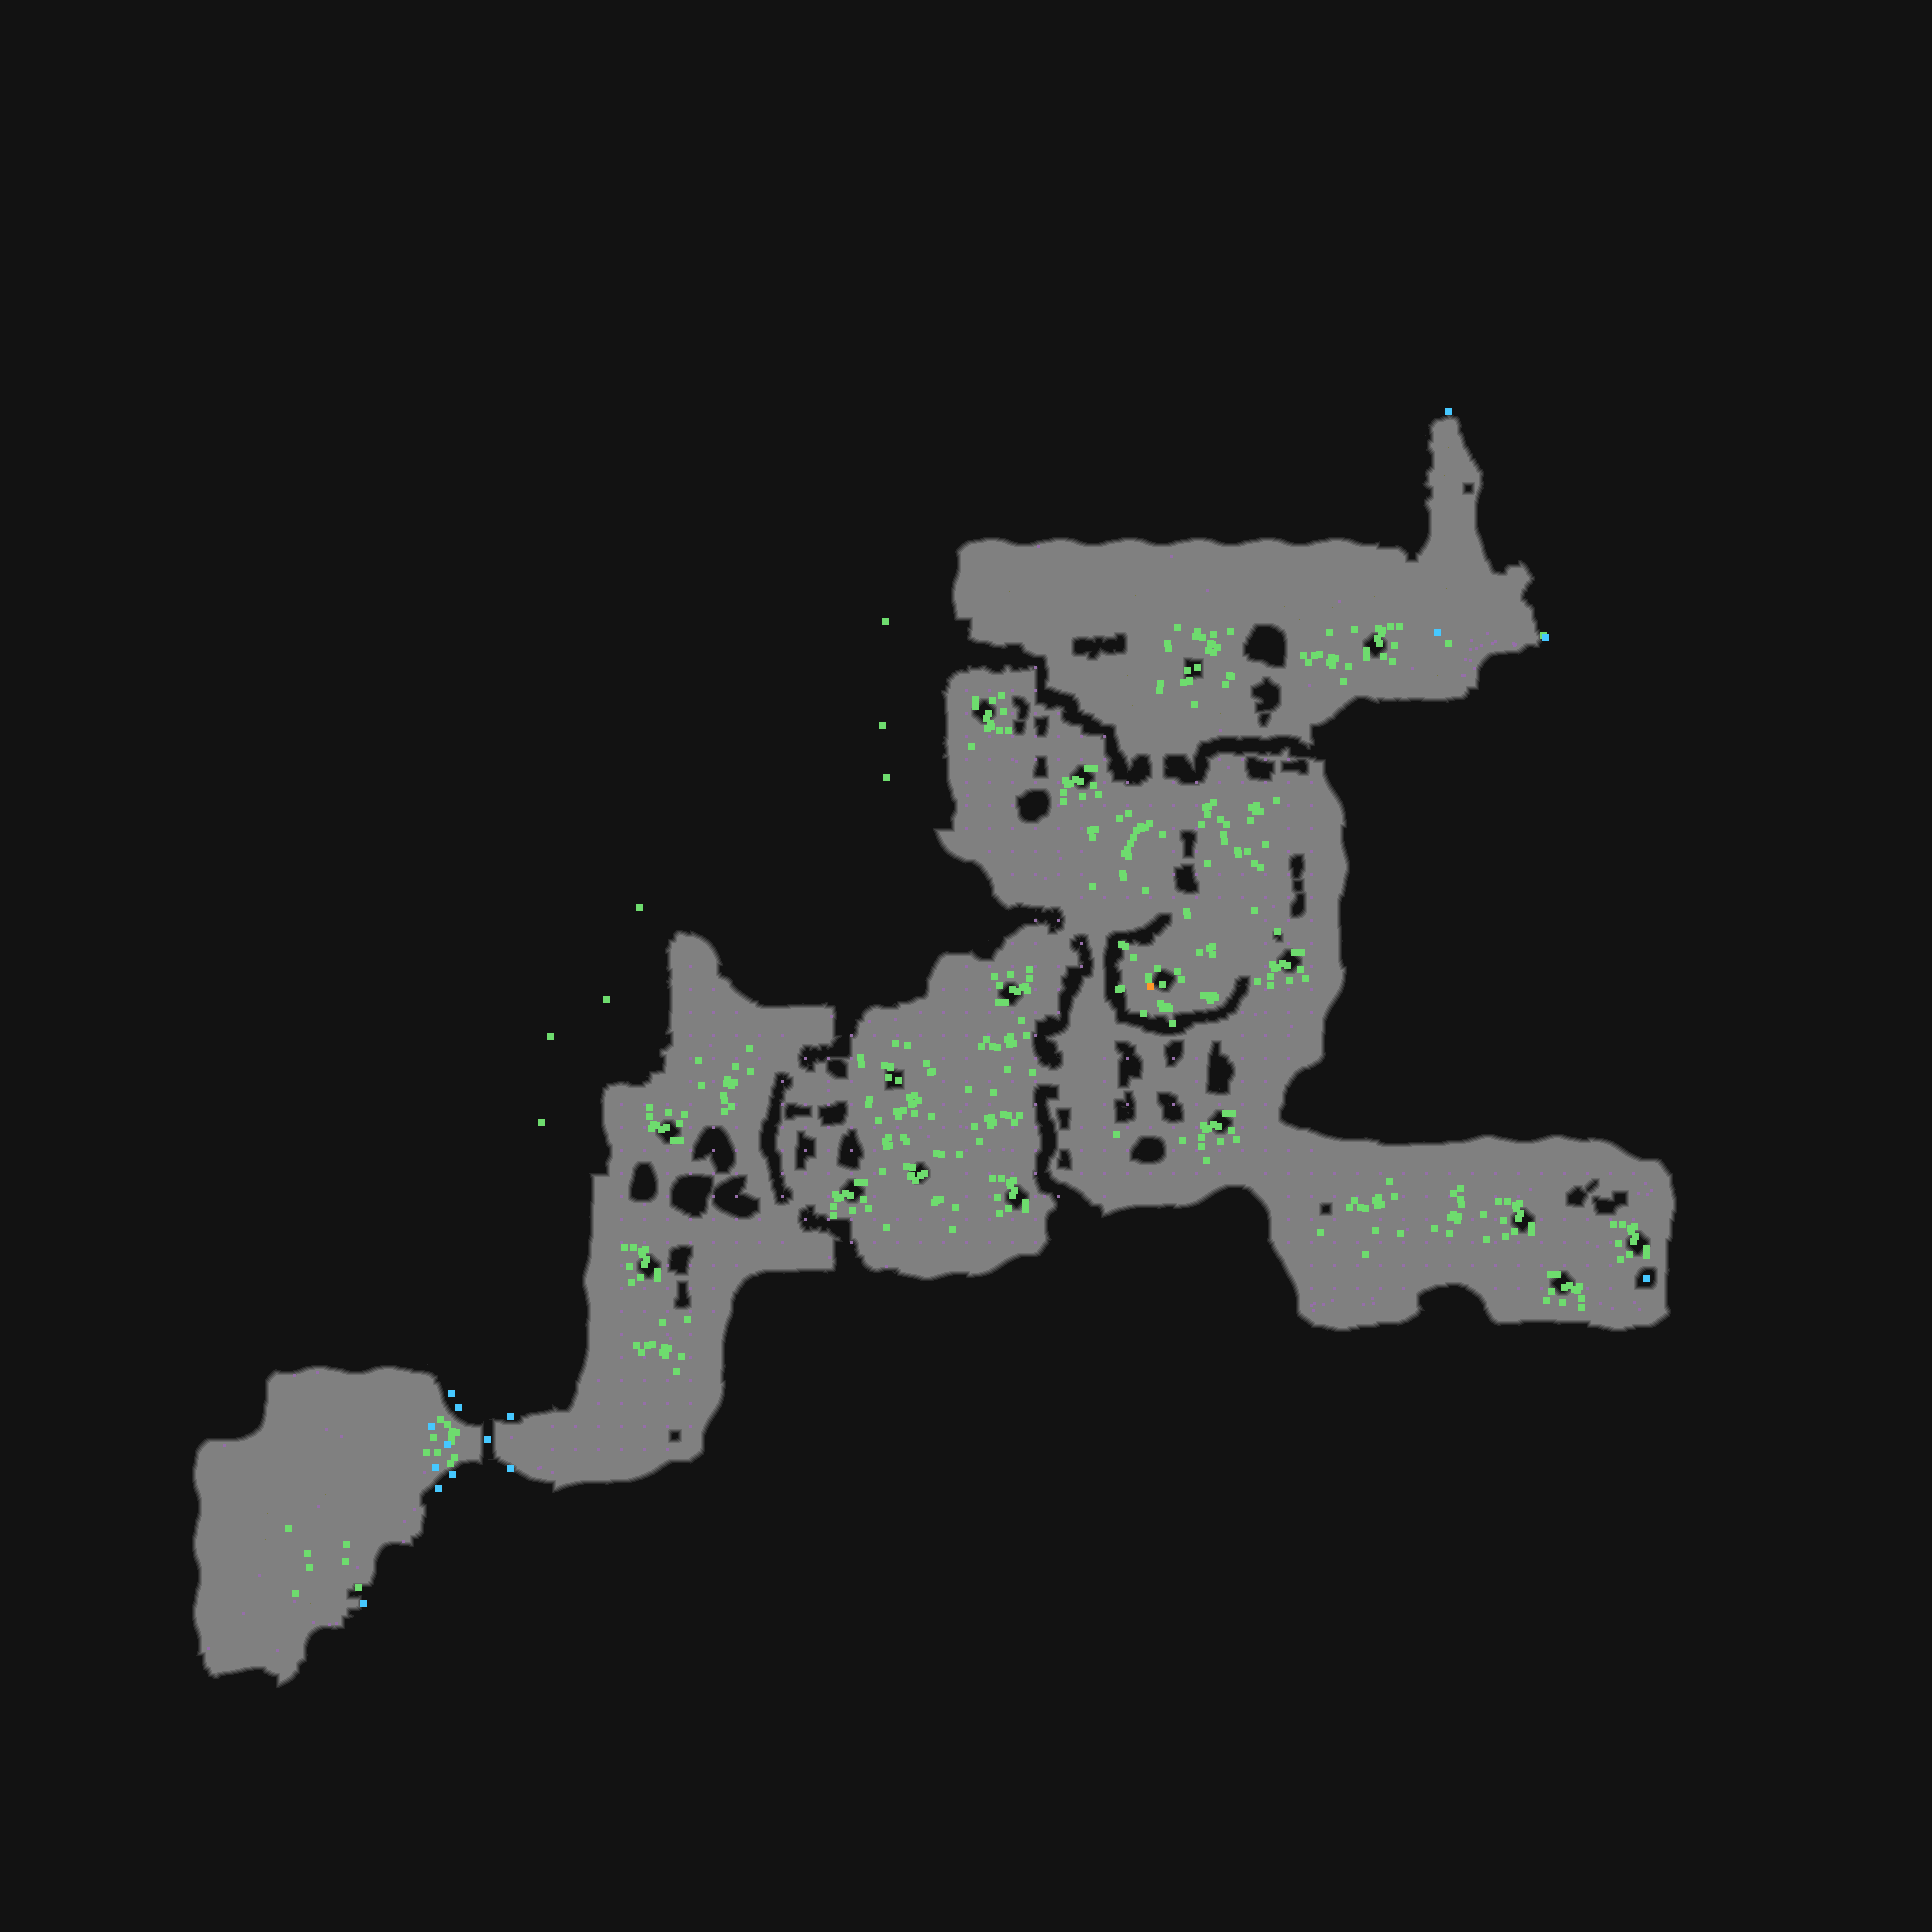

The data file committed next to this chart (first rows):
type	X	Y	rotation	z	height_step	origin	src	who
Metadata/MiscellaneousObjects/AreaTransi…	1448	411	4.712	-148.2	18	tile	act1_karui_coast_to_island_transition_v0…	server
Metadata/MiscellaneousObjects/AreaTransi…	1545	637	1.571	-121.3	15	tile	act1_area2_transition_v01_01.tdt	server
Metadata/Terrain/Tools/AudioTools/Genera…	885	621	6.283	7.800	0	tile	beach_cliffsm_to_ocean_v01_02.tdt	client
Metadata/MiscellaneousObjects/Waypoint	1437	632	4.712	-16.92	2	tile	beach_waypoint_v01_01.tdt	server
Metadata/Effects/Environment/waypoint/ne…	1448	643	4.712	-0.400	0	tile	beach_waypoint_v01_01.tdt	client
Metadata/Terrain/Tools/AudioTools/Genera…	882	725	4.712	-0.000	0	tile	beach_walkablelargecliffwater_low_v01_01…	client
Metadata/MiscellaneousObjects/Doodad	971	746	1.571	-187.5	24	tile	beach_driftwood_14.tdt	client
Metadata/Terrain/Tools/AudioTools/Genera…	886	777	1.571	-0.000	0	tile	beach_walkablelargecliffwater_low_v06_02…	client
Metadata/MiscellaneousObjects/Doodad	1119	818	6.283	-187.5	24	tile	beach_driftwood_02.tdt	client
Metadata/MiscellaneousObjects/Doodad	1254	863	3.142	-187.5	24	tile	beach_driftwood_09.tdt	client
Metadata/Terrain/Tools/AudioTools/Genera…	639	907	6.283	-0.000	0	tile	beach_walkablelargecliffwater_low_v06_03…	client
Metadata/MiscellaneousObjects/Doodad	1277	931	4.712	-187.5	24	tile	beach_driftwood_08.tdt	client
Metadata/Terrain/Tools/AudioTools/Genera…	606	999	4.712	-0.000	0	tile	beach_walkablelargecliffwater_low_v01_01…	client
Metadata/Terrain/Tools/AudioTools/Genera…	550	1036	4.712	0.001	0	tile	beach_walkablelargecliffwater_low_v02_01…	client
Metadata/MiscellaneousObjects/Doodad	749	1048	4.712	-187.5	24	tile	beach_driftwood_04.tdt	client
Metadata/MiscellaneousObjects/Doodad	907	1045	0.0000	-375	48	tile	beach_driftwood_09.tdt	client
Metadata/Terrain/Tools/AudioTools/Genera…	541	1122	1.571	-0.000	0	tile	beach_walkablelargecliffwater_low_v06_02…	client
Metadata/MiscellaneousObjects/Doodad	1116	1134	4.712	-187.5	24	tile	beach_driftwood_03.tdt	client
Metadata/MiscellaneousObjects/Doodad	1182	1140	0.0000	-187.5	24	tile	beach_driftwood_06.tdt	client
Metadata/MiscellaneousObjects/Doodad	1206	1160	0.0000	-187.5	24	tile	beach_driftwood_09.tdt	client
Metadata/MiscellaneousObjects/Doodad	886	1227	4.712	-375	48	tile	beach_driftwood_01.tdt	client
Metadata/MiscellaneousObjects/Doodad	952	1229	6.283	-375	48	tile	beach_driftwood_10.tdt	client
Metadata/MiscellaneousObjects/Doodad	1320	1232	1.571	-187.5	24	tile	beach_driftwood_04.tdt	client
Metadata/MiscellaneousObjects/Doodad	1365	1254	0.0000	-187.5	24	tile	beach_driftwood_01.tdt	client
Metadata/NPC/Info/Karui/Stone1	1646	1278	0.0000	-187.5	24	tile	beach_karuistone1.tdt	server
Metadata/MiscellaneousObjects/AreaTransi…	363	1603	4.712	-193.8	24	tile	beachtown_north_entrance_v2.tdt	server
Metadata/MiscellaneousObjects/Doodad	358	1587	4.712	-272.9	34	tile	beachtown_north_entrance_v2.tdt	client
Metadata/MiscellaneousObjects/Doodad	309	1567	5.216	0.000	0	room	town_entrance_exclude.arm	client
Metadata/MiscellaneousObjects/Doodad	345	1561	4.712	0.000	0	room	town_entrance_exclude.arm	client
Metadata/MiscellaneousObjects/Doodad	295	1593	3.015	0.000	0	room	town_entrance_exclude.arm	client
Metadata/MiscellaneousObjects/Doodad	307	1553	3.015	0.000	0	room	town_entrance_exclude.arm	client
Metadata/MiscellaneousObjects/Doodad	288	1528	2.436	0.000	0	room	town_entrance_exclude.arm	client
Metadata/MiscellaneousObjects/Doodad	346	1544	3.015	0.000	0	room	town_entrance_exclude.arm	client
Metadata/MiscellaneousObjects/Doodad	450	1463	3.067	0.000	0	room	town_entrance_exclude.arm	client
Metadata/MiscellaneousObjects/Doodad	433	1437	3.286	0.000	0	room	town_entrance_exclude.arm	client
Metadata/MiscellaneousObjects/Doodad	451	1441	3.548	0.000	0	room	town_entrance_exclude.arm	client
Metadata/MiscellaneousObjects/Doodad	447	1424	1.541	0.000	0	room	town_entrance_exclude.arm	client
Metadata/MiscellaneousObjects/Doodad	451	1434	1.89	0.000	0	room	town_entrance_exclude.arm	client
Metadata/MiscellaneousObjects/Doodad	452	1431	2.326	0.000	0	room	town_entrance_exclude.arm	client
Metadata/MiscellaneousObjects/Doodad	440	1419	5.206	0.000	0	room	town_entrance_exclude.arm	client
Metadata/MiscellaneousObjects/Doodad	456	1432	2.152	0.000	0	room	town_entrance_exclude.arm	client
Metadata/MiscellaneousObjects/Doodad	454	1457	2.064	0.000	0	room	town_entrance_exclude.arm	client
Metadata/MiscellaneousObjects/Doodad	437	1452	3.937	0.000	0	room	town_entrance_exclude.arm	client
Metadata/MiscellaneousObjects/Doodad	426	1452	1.105	0.000	0	room	town_entrance_exclude.arm	client
Metadata/Terrain/Leagues/Augury/Act1_Coa…	447	1444	1.303	0.000	0	room	town_entrance_exclude.arm	server
Metadata/Terrain/Leagues/Augury/Act1_Coa…	458	1407	4.267	0.000	0	room	town_entrance_exclude.arm	server
Metadata/Terrain/Leagues/Augury/Act1_Coa…	438	1488	5.525	0.000	0	room	town_entrance_exclude.arm	server
Metadata/Terrain/Leagues/Augury/Act1_Coa…	510	1468	0.6474	0.000	0	room	town_entrance_exclude.arm	server
Metadata/Terrain/Leagues/Augury/Act1_Coa…	510	1416	2.878	0.000	0	room	town_entrance_exclude.arm	server
Metadata/Terrain/Leagues/Augury/Act1_Coa…	451	1393	4.166	0.000	0	room	town_entrance_exclude.arm	server
Metadata/Terrain/Leagues/Augury/Act1_Coa…	452	1474	5.306	0.000	0	room	town_entrance_exclude.arm	server
Metadata/Terrain/Leagues/Augury/Act1_Coa…	487	1439	4.712	0.000	0	room	town_entrance_exclude.arm	server
Metadata/Monsters/Augury/SavageGiantTuto…	435	1467	0.5751	0.000	0	room	town_entrance_exclude.arm	server
Metadata/Monsters/Augury/SavageWitchTuto…	431	1426	2.72	0.000	0	room	town_entrance_exclude.arm	server
Metadata/MiscellaneousObjects/Doodad	1543	635	4.712	0.000	0	room	toisland.arm	client
Metadata/MiscellaneousObjects/Doodad	1162	984	5.192	-375	48	room	scavenger_camp_2a.arm	client
Metadata/MiscellaneousObjects/Doodad	1133	957	0.5236	-380.4	48	room	scavenger_camp_2a.arm	client
Metadata/MiscellaneousObjects/Doodad	1215	997	5.759	-378.1	48	room	scavenger_camp_2a.arm	client
Metadata/MiscellaneousObjects/Doodad	1148	979	4.363	-375	48	room	scavenger_camp_2a.arm	client
Metadata/MiscellaneousObjects/Doodad	1213	995	0.0000	-380.4	48	room	scavenger_camp_2a.arm	client
... 381 more rows
